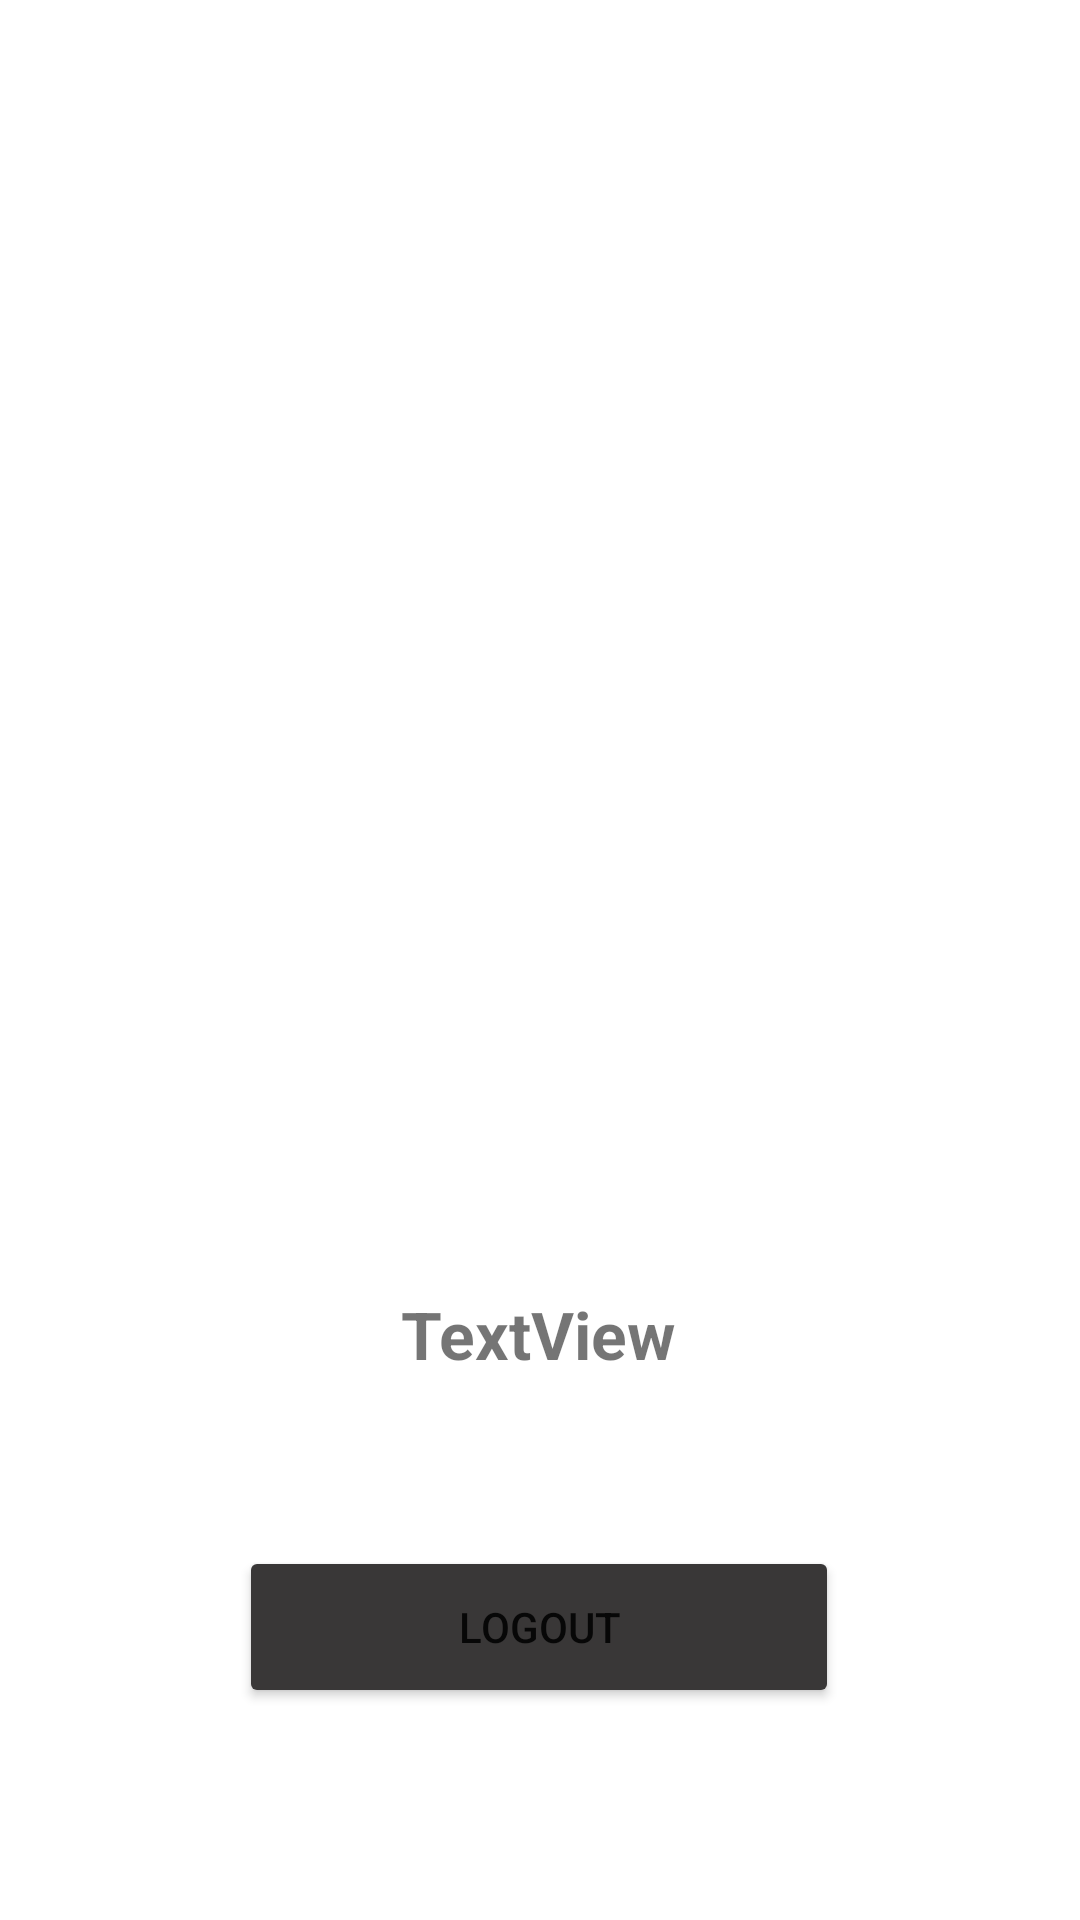

Layout XML and referenced resources for this Android screen:
<!-- AndroidManifest.xml: application theme Theme.TrialTwo -->
<!-- res/layout/activity_core1.xml -->
<?xml version="1.0" encoding="utf-8"?>
<androidx.constraintlayout.widget.ConstraintLayout xmlns:android="http://schemas.android.com/apk/res/android"
    xmlns:app="http://schemas.android.com/apk/res-auto"
    xmlns:tools="http://schemas.android.com/tools"
    android:layout_width="match_parent"
    android:layout_height="match_parent"
    tools:context=".Core1">

    <TextView
        android:id="@+id/textView6"
        android:layout_width="wrap_content"
        android:layout_height="wrap_content"
        android:layout_marginTop="2dp"
        android:text="TextView"
        android:textSize="22dp"
        android:textStyle="bold"
        app:layout_constraintEnd_toEndOf="parent"
        app:layout_constraintHorizontal_bias="0.498"
        app:layout_constraintStart_toStartOf="parent"
        app:layout_constraintTop_toBottomOf="@+id/imageView4" />

    <Button
        android:id="@+id/button6"
        android:layout_width="200dp"
        android:layout_height="54dp"
        android:layout_marginTop="56dp"
        android:backgroundTint="#393737"
        android:text="Logout"
        app:layout_constraintEnd_toEndOf="parent"
        app:layout_constraintHorizontal_bias="0.497"
        app:layout_constraintStart_toStartOf="parent"
        app:layout_constraintTop_toBottomOf="@+id/textView6" />

    <ImageView
        android:id="@+id/imageView4"
        android:layout_width="200dp"
        android:layout_height="300dp"
        android:layout_marginTop="128dp"
        app:layout_constraintEnd_toEndOf="parent"
        app:layout_constraintHorizontal_bias="0.592"
        app:layout_constraintStart_toStartOf="parent"
        app:layout_constraintTop_toTopOf="parent"
        app:srcCompat="@drawable/logout_bg2" />
</androidx.constraintlayout.widget.ConstraintLayout>
<!-- resources referenced by this layout -->
<resources>
  <style name="Theme.TrialTwo" parent="Theme.MaterialComponents.Light.NoActionBar">
          
          <item name="colorPrimary">@color/purple_500</item>
          <item name="colorPrimaryVariant">@color/purple_700</item>
          <item name="colorOnPrimary">@color/white</item>
          
          <item name="colorSecondary">@color/teal_200</item>
          <item name="colorSecondaryVariant">@color/teal_700</item>
          <item name="colorOnSecondary">@color/black</item>
          
          <item name="android:statusBarColor">@color/teal_700</item>
          
      </style>
  <color name="purple_500">#FF6200EE</color>
  <color name="purple_700">#FF3700B3</color>
  <color name="white">#FFFFFFFF</color>
  <color name="teal_200">#FF03DAC5</color>
  <color name="teal_700">#FF018786</color>
  <color name="black">#FF000000</color>
</resources>
